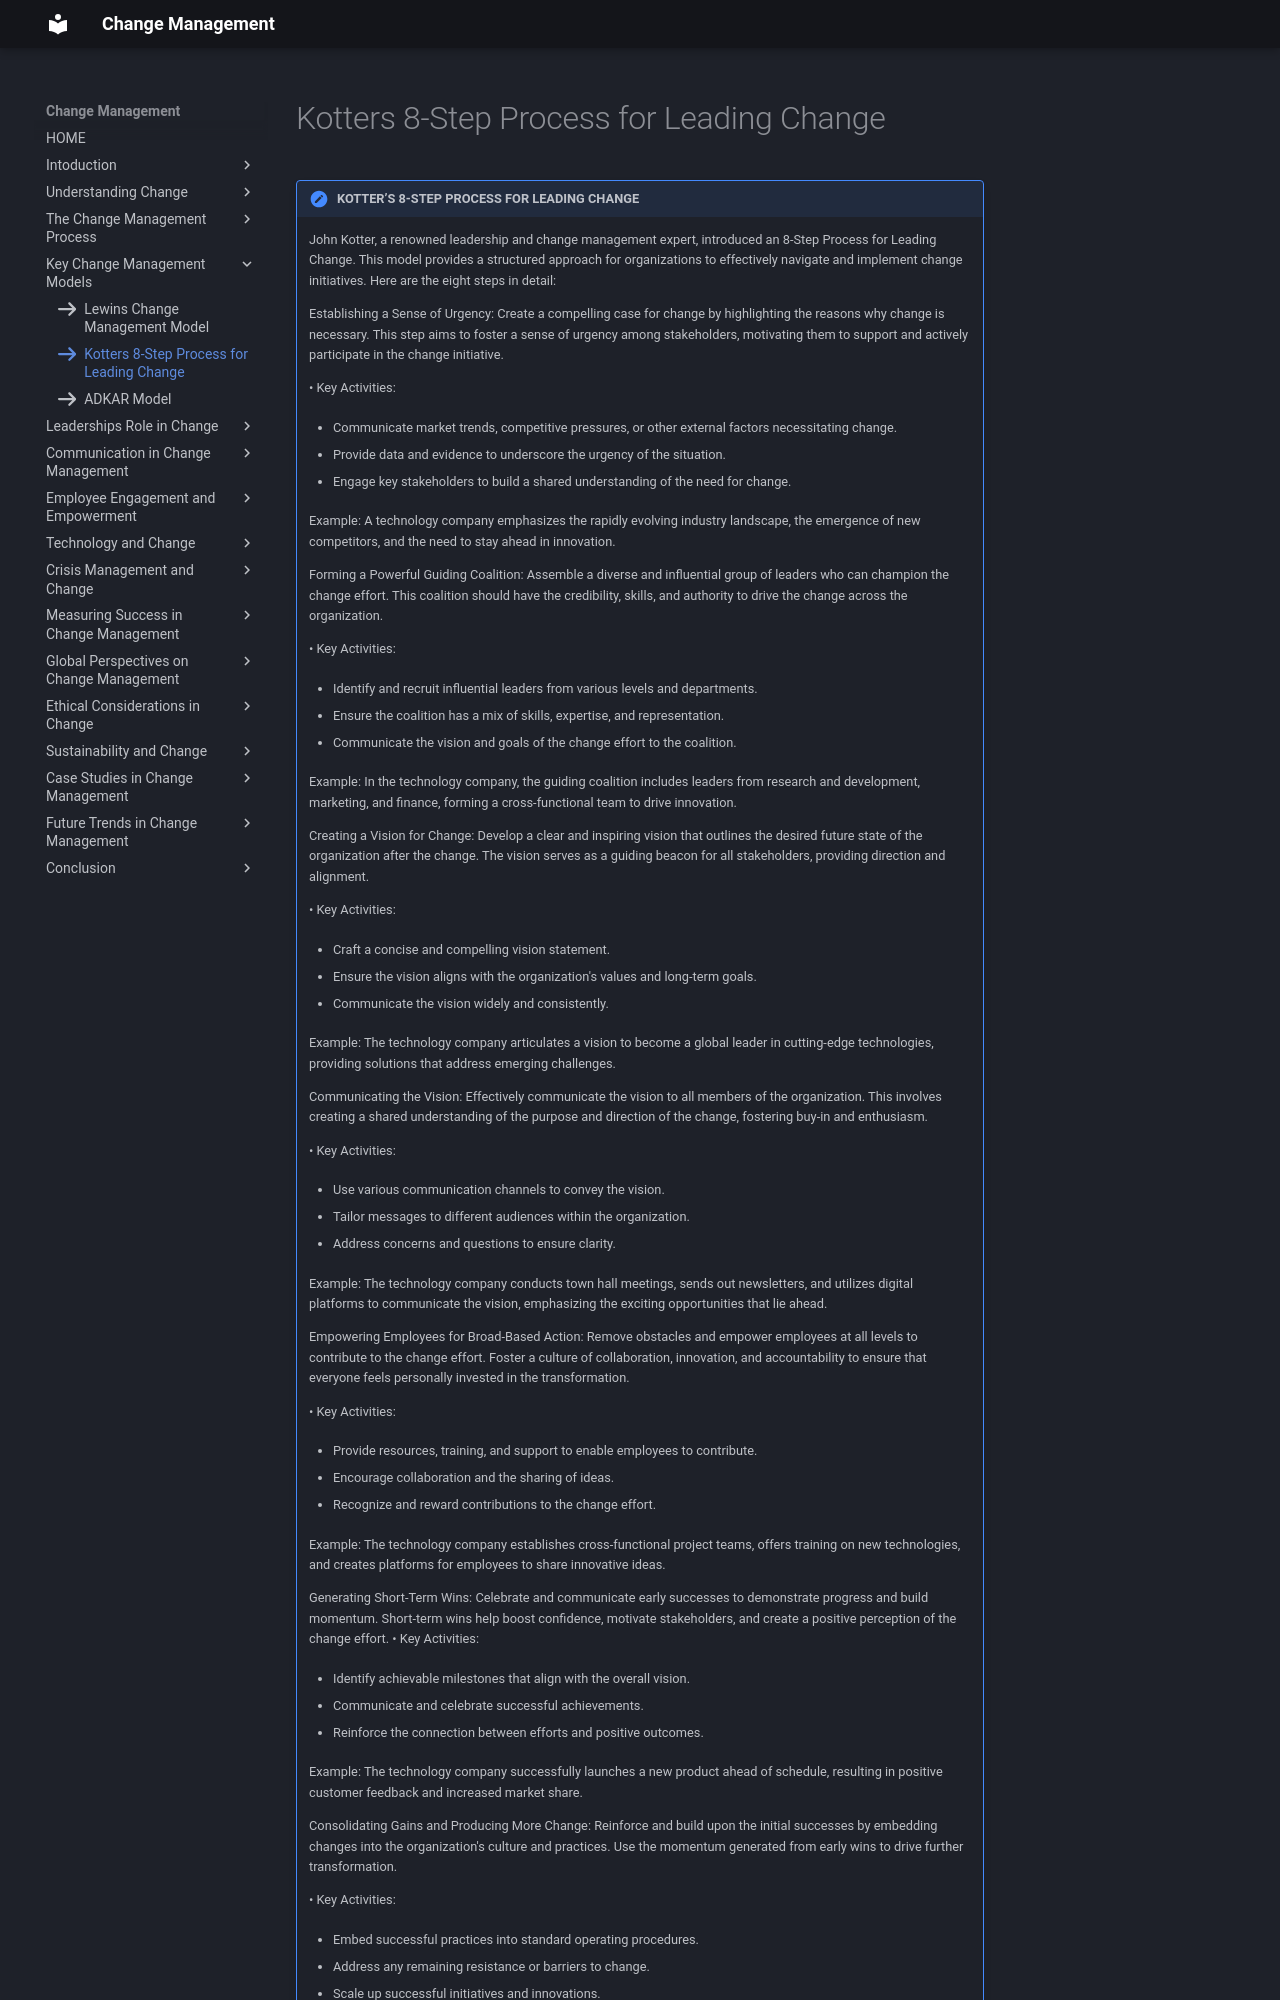

repository: omkarg419/change-management-documentation · page: chap_4/b2/index.html · generator: mkdocs

icon:fontawesome/solid/arrow-right

!!! note "KOTTER’S 8-STEP PROCESS FOR LEADING CHANGE"
    John Kotter, a renowned leadership and change management expert, introduced an 8-Step Process for Leading Change. This model provides a structured approach for organizations to effectively navigate and implement change initiatives. Here are the eight steps in detail:

    Establishing a Sense of Urgency: Create a compelling case for change by highlighting the reasons why change is necessary. This step aims to foster a sense of urgency among stakeholders, motivating them to support and actively participate in the change initiative.

    •	Key Activities:

     - Communicate market trends, competitive pressures, or other external factors necessitating change.

     - Provide data and evidence to underscore the urgency of the situation.

     - Engage key stakeholders to build a shared understanding of the need for change.

    Example: A technology company emphasizes the rapidly evolving industry landscape, the emergence of new competitors, and the need to stay ahead in innovation.

    Forming a Powerful Guiding Coalition: Assemble a diverse and influential group of leaders who can champion the change effort. This coalition should have the credibility, skills, and authority to drive the change across the organization.
    
    •	Key Activities:

     - Identify and recruit influential leaders from various levels and departments.

     - Ensure the coalition has a mix of skills, expertise, and representation.

     - Communicate the vision and goals of the change effort to the coalition.

    Example: In the technology company, the guiding coalition includes leaders from research and development, marketing, and finance, forming a cross-functional team to drive innovation.

    Creating a Vision for Change: Develop a clear and inspiring vision that outlines the desired future state of the organization after the change. The vision serves as a guiding beacon for all stakeholders, providing direction and alignment.

    •	Key Activities:

     - Craft a concise and compelling vision statement.

     - Ensure the vision aligns with the organization's values and long-term goals.

     - Communicate the vision widely and consistently.

    Example: The technology company articulates a vision to become a global leader in cutting-edge technologies, providing solutions that address emerging challenges.

    Communicating the Vision: Effectively communicate the vision to all members of the organization. This involves creating a shared understanding of the purpose and direction of the change, fostering buy-in and enthusiasm.

    •	Key Activities:

     - Use various communication channels to convey the vision.

     - Tailor messages to different audiences within the organization.

     - Address concerns and questions to ensure clarity.

    Example: The technology company conducts town hall meetings, sends out newsletters, and utilizes digital platforms to communicate the vision, emphasizing the exciting opportunities that lie ahead.

    Empowering Employees for Broad-Based Action: Remove obstacles and empower employees at all levels to contribute to the change effort. Foster a culture of collaboration, innovation, and accountability to ensure that everyone feels personally invested in the transformation.

    •	Key Activities:

     - Provide resources, training, and support to enable employees to contribute.

     - Encourage collaboration and the sharing of ideas.

     - Recognize and reward contributions to the change effort.

    Example: The technology company establishes cross-functional project teams, offers training on new technologies, and creates platforms for employees to share innovative ideas.

    Generating Short-Term Wins: Celebrate and communicate early successes to demonstrate progress and build momentum. Short-term wins help boost confidence, motivate stakeholders, and create a positive perception of the change effort.
    •	Key Activities:

     - Identify achievable milestones that align with the overall vision.

     - Communicate and celebrate successful achievements.

     - Reinforce the connection between efforts and positive outcomes.

    Example: The technology company successfully launches a new product ahead of schedule, resulting in positive customer feedback and increased market share.

    Consolidating Gains and Producing More Change: Reinforce and build upon the initial successes by embedding changes into the organization's culture and practices. Use the momentum generated from early wins to drive further transformation.

    •	Key Activities:

     - Embed successful practices into standard operating procedures.

     - Address any remaining resistance or barriers to change.

     - Scale up successful initiatives and innovations.
